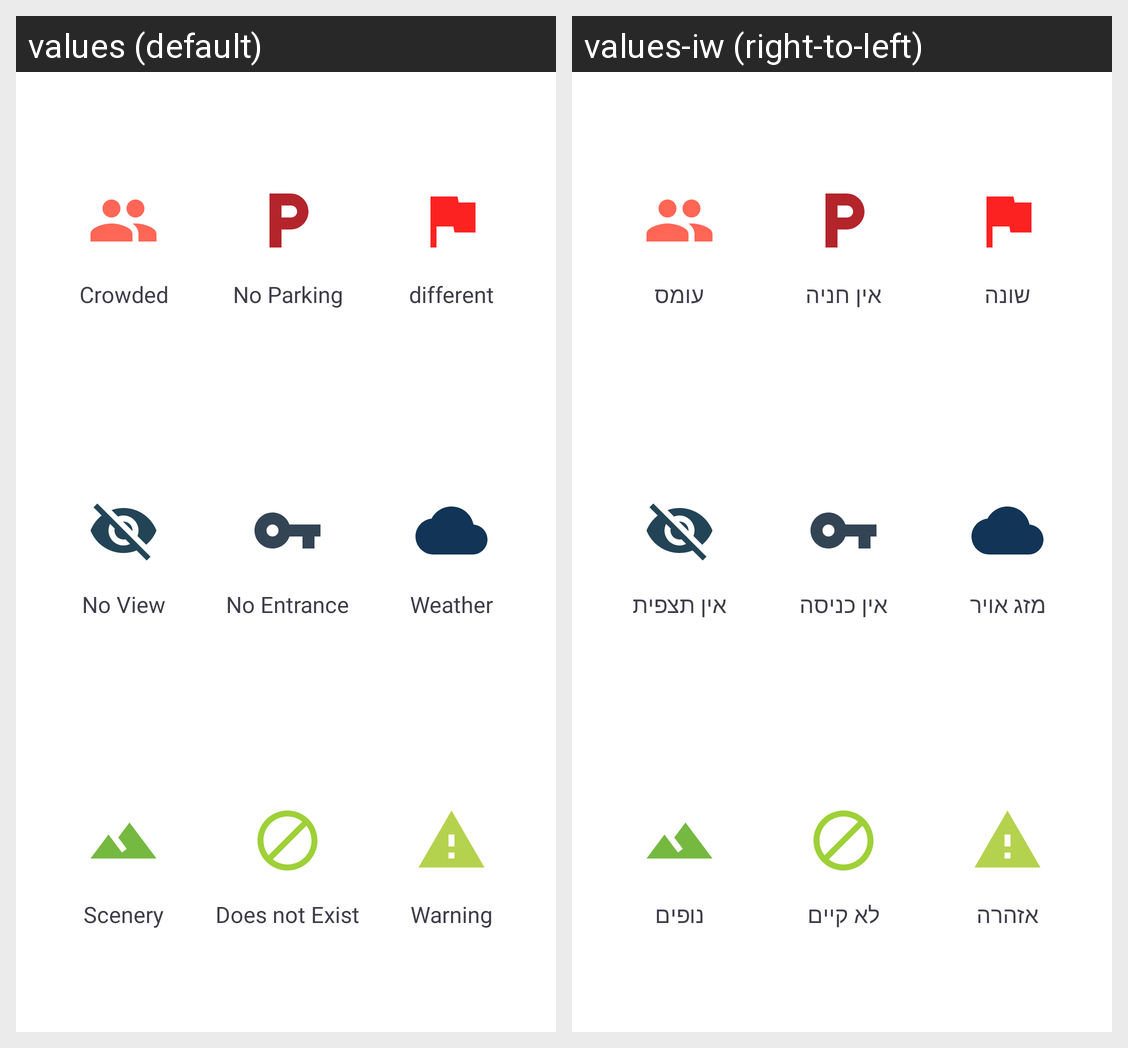

For this localized Android screen grid, give each drawn string resource with its value in every locale shown.
Android screen res/layout/activity_notifications.xml rendered under 2 locales, left to right: values (default), values-iw (right-to-left). Device: Nexus 5 (rendered at 1080×1920; each locale shown at half size, 540×960, under a caption strip naming it); theme AppTheme.
Strings drawn on this screen, with the default value and each locale's value (text and hints the layout hard-codes, and strings that could not be matched under every locale, appear in the picture but are not listed):

different
  values: different
  values-iw: שונה

no_parking
  values: No Parking
  values-iw: אין חניה

crowded
  values: Crowded
  values-iw: עומס

weather
  values: Weather
  values-iw: מזג אויר

no_entrance
  values: No Entrance
  values-iw: אין כניסה

no_view
  values: No View
  values-iw: אין תצפית

warning
  values: Warning
  values-iw: אזהרה

doesnt_exist
  values: Does not Exist
  values-iw: לא קיים

scenery
  values: Scenery
  values-iw: נופים
